The GitHub repository bosonlee/arrow-detector contains a labelled image folder "mnist" with 3 categories: left, right, straight. Examples follow, each with its label.

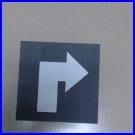
Label: right

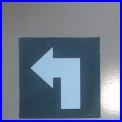
Label: left

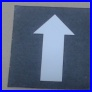
Label: straight

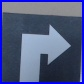
Label: right

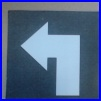
Label: left

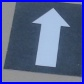
Label: straight
